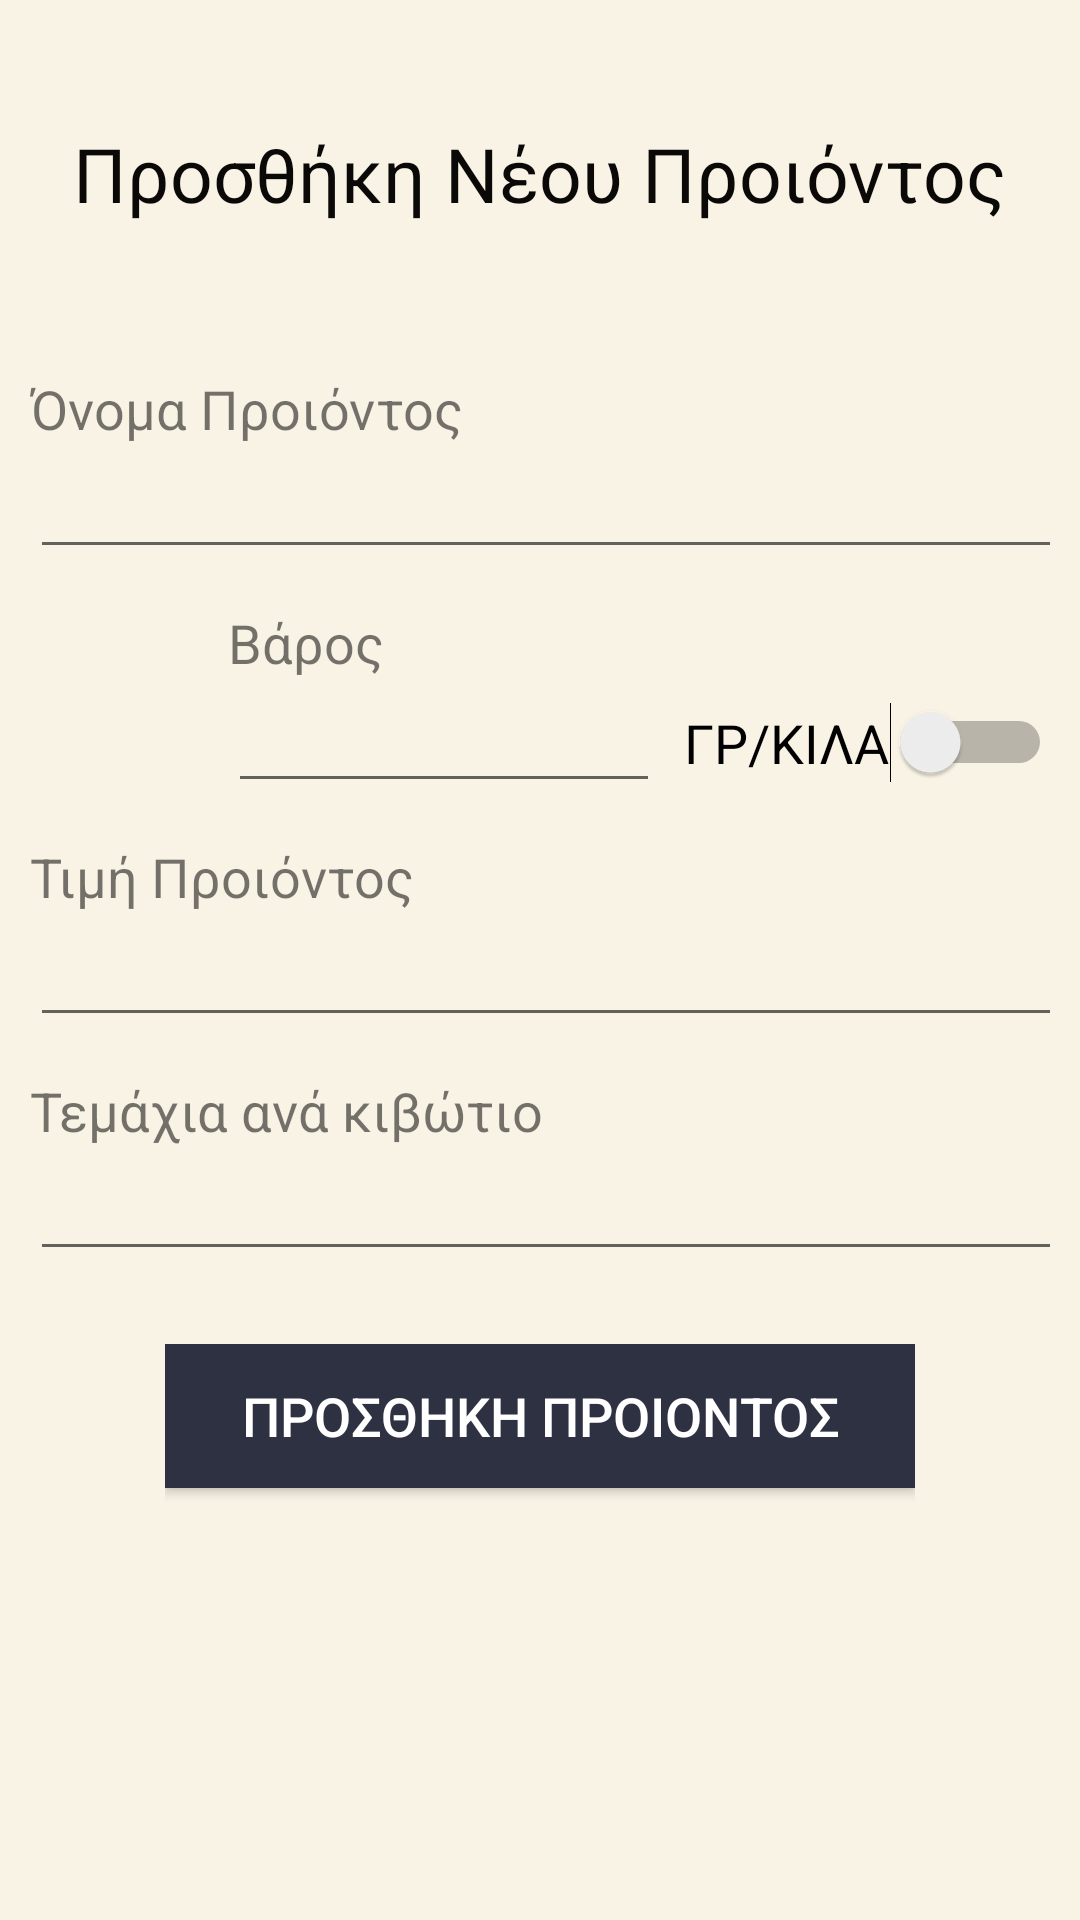

Reconstruct the res/layout file that produces this screen, plus the resources it refers to.
<!-- AndroidManifest.xml: application theme AppTheme -->
<!-- res/layout/activity_proionta.xml -->
<?xml version="1.0" encoding="utf-8"?>
<ScrollView xmlns:android="http://schemas.android.com/apk/res/android"
    xmlns:app="http://schemas.android.com/apk/res-auto"
    xmlns:tools="http://schemas.android.com/tools"
    android:layout_width="match_parent"
    android:layout_height="match_parent"
    android:background="@color/ic_launcher_background"
    android:scrollbarStyle="insideOverlay">

    <android.support.constraint.ConstraintLayout xmlns:android="http://schemas.android.com/apk/res/android"
    xmlns:app="http://schemas.android.com/apk/res-auto"
    xmlns:tools="http://schemas.android.com/tools"
    android:layout_width="match_parent"
    android:layout_height="wrap_content"
    android:background="@color/ic_launcher_background"
    android:padding="10dp"
    tools:context=".AddItems">

        <LinearLayout
            android:id="@id/title"
            android:layout_width="wrap_content"
            android:layout_height="80dp"
            android:layout_marginEnd="8dp"
            android:layout_marginLeft="8dp"
            android:layout_marginRight="8dp"
            android:layout_marginStart="8dp"
            android:gravity="center_vertical"
            android:orientation="vertical"
            app:layout_constraintEnd_toEndOf="parent"
            app:layout_constraintStart_toStartOf="parent"
            app:layout_constraintTop_toTopOf="parent">

            <TextView
                android:id="@+id/messageProionEdit"
                android:layout_width="match_parent"
                android:layout_height="wrap_content"
                android:layout_marginEnd="8dp"
                android:layout_marginLeft="8dp"
                android:layout_marginRight="8dp"
                android:layout_marginStart="8dp"
                android:layout_marginTop="16dp"
                android:text="Προσθήκη Νέου Προιόντος"
                android:textColor="#0A0908"
                android:textSize="25sp"
                app:layout_constraintEnd_toEndOf="parent"
                app:layout_constraintStart_toStartOf="parent"
                app:layout_constraintTop_toTopOf="parent" />
        </LinearLayout>


        <LinearLayout
            android:id="@+id/linearOnomaPelatiEdit"
            android:layout_width="wrap_content"
            android:layout_height="70dp"
            android:layout_marginEnd="8dp"
            android:layout_marginLeft="8dp"
            android:layout_marginRight="8dp"
            android:layout_marginStart="8dp"
            android:layout_marginTop="34dp"
            android:orientation="vertical"
            app:layout_constraintEnd_toEndOf="parent"
            app:layout_constraintStart_toStartOf="parent"
            app:layout_constraintTop_toBottomOf="@+id/title">

            <TextView
                android:layout_width="match_parent"
                android:layout_height="wrap_content"
                android:labelFor="@id/onomaProiontosAdd"
                android:text="Όνομα Προιόντος"
                android:textSize="18sp" />

            <EditText
                android:id="@+id/onomaProiontosAdd"
                android:layout_width="344dp"
                android:layout_height="wrap_content" />
        </LinearLayout>

        <LinearLayout
            android:id="@+id/linearAddressEdit"
            android:layout_width="wrap_content"
            android:layout_height="70dp"
            android:layout_marginEnd="8dp"
            android:layout_marginRight="8dp"
            android:layout_marginTop="8dp"
            android:orientation="vertical"
            app:layout_constraintEnd_toEndOf="parent"
            app:layout_constraintHorizontal_bias="0.351"
            app:layout_constraintStart_toStartOf="parent"
            app:layout_constraintTop_toBottomOf="@+id/linearOnomaPelatiEdit">

            <TextView
                android:layout_width="match_parent"
                android:layout_height="wrap_content"
                android:labelFor="@id/VarosAdd"
                android:text="Βάρος Προιόντος"
                android:textSize="18sp" />

            <EditText
                android:id="@+id/VarosAdd"
                android:layout_width="144dp"
                android:layout_height="wrap_content"
                android:inputType="numberDecimal" />
        </LinearLayout>

    <LinearLayout
        android:id="@+id/linearThlEdit"
        android:layout_width="wrap_content"
        android:layout_height="70dp"
        android:layout_marginBottom="1dp"
        android:layout_marginEnd="8dp"
        android:layout_marginLeft="8dp"
        android:layout_marginRight="8dp"
        android:layout_marginStart="8dp"
        android:layout_marginTop="8dp"
        android:orientation="vertical"
        app:layout_constraintBottom_toTopOf="@+id/linearAFMEdit"
        app:layout_constraintEnd_toEndOf="parent"
        app:layout_constraintStart_toStartOf="parent"
        app:layout_constraintTop_toBottomOf="@+id/linearAddressEdit">

        <TextView
            android:layout_width="match_parent"
            android:layout_height="wrap_content"
            android:labelFor="@id/TimhAdd"
            android:text="Τιμή Προιόντος"
            android:textSize="18sp" />

        <EditText
            android:id="@+id/TimhAdd"
            android:layout_width="344dp"
            android:layout_height="wrap_content"
            android:inputType="numberDecimal" />
    </LinearLayout>

    <LinearLayout
        android:id="@+id/linearAFMEdit"
        android:layout_width="wrap_content"
        android:layout_height="70dp"
        android:layout_marginEnd="8dp"
        android:layout_marginLeft="8dp"
        android:layout_marginRight="8dp"
        android:layout_marginStart="8dp"
        android:layout_marginTop="8dp"
        android:orientation="vertical"
        app:layout_constraintEnd_toEndOf="parent"
        app:layout_constraintStart_toStartOf="parent"
        app:layout_constraintTop_toBottomOf="@+id/linearThlEdit">

        <TextView
            android:layout_width="match_parent"
            android:layout_height="wrap_content"
            android:labelFor="@id/KibAdd"
            android:text="Τεμάχια ανά κιβώτιο"
            android:textSize="18sp" />

        <EditText
            android:id="@+id/KibAdd"
            android:layout_width="344dp"
            android:layout_height="wrap_content"
            android:inputType="number" />
    </LinearLayout>

        <LinearLayout
            android:id="@+id/linearButtonAddProion"
            android:layout_width="wrap_content"
            android:layout_height="70dp"
            android:layout_marginTop="20dp"
            android:orientation="vertical"
            app:layout_constraintEnd_toEndOf="parent"
            app:layout_constraintStart_toStartOf="parent"
            app:layout_constraintTop_toBottomOf="@+id/linearAFMEdit">

            <Button
                android:id="@+id/prosthikiProiontos"
                android:layout_width="250dp"
                android:layout_height="wrap_content"
                android:background="#2D3142"
                android:text="Προσθηκη Προιοντος"
                android:textColor="#FFFFFF"
                android:textSize="18sp"
                app:layout_constraintBottom_toBottomOf="parent"
                app:layout_constraintEnd_toEndOf="parent"
                app:layout_constraintStart_toStartOf="parent" />
        </LinearLayout>

        <Switch
            android:id="@+id/switch1"
            android:layout_width="wrap_content"
            android:layout_height="wrap_content"
            android:layout_marginBottom="8dp"
            android:layout_marginEnd="8dp"
            android:layout_marginLeft="8dp"
            android:layout_marginRight="8dp"
            android:layout_marginStart="8dp"
            android:layout_marginTop="40dp"
            android:text="ΓΡ/ΚΙΛΑ"
            android:textSize="18sp"
            app:layout_constraintBottom_toTopOf="@+id/linearThlEdit"
            app:layout_constraintEnd_toEndOf="parent"
            app:layout_constraintHorizontal_bias="0.0"
            app:layout_constraintStart_toEndOf="@+id/linearAddressEdit"
            app:layout_constraintTop_toBottomOf="@+id/linearOnomaPelatiEdit"
            app:layout_constraintVertical_bias="0.0" />

    </android.support.constraint.ConstraintLayout>

</ScrollView>
<!-- resources referenced by this layout -->
<resources>
  <color name="ic_launcher_background">#F8F3E5</color>
  <style name="AppTheme" parent="Theme.AppCompat.Light.NoActionBar">
          
          <item name="android:windowBackground">@color/background_light</item>
          <item name="colorPrimary">@color/colorPrimary</item>
          <item name="colorPrimaryDark">@color/colorPrimaryDark</item>
          <item name="colorAccent">@color/colorAccent</item>
          <item name="android:colorBackground">@android:color/background_light</item>
      </style>
  <color name="background_light">#ffffff</color>
  <color name="colorPrimary">#4f5d75</color>
  <color name="colorPrimaryDark">#2d3142</color>
  <color name="colorAccent">#bfc0c0</color>
</resources>
